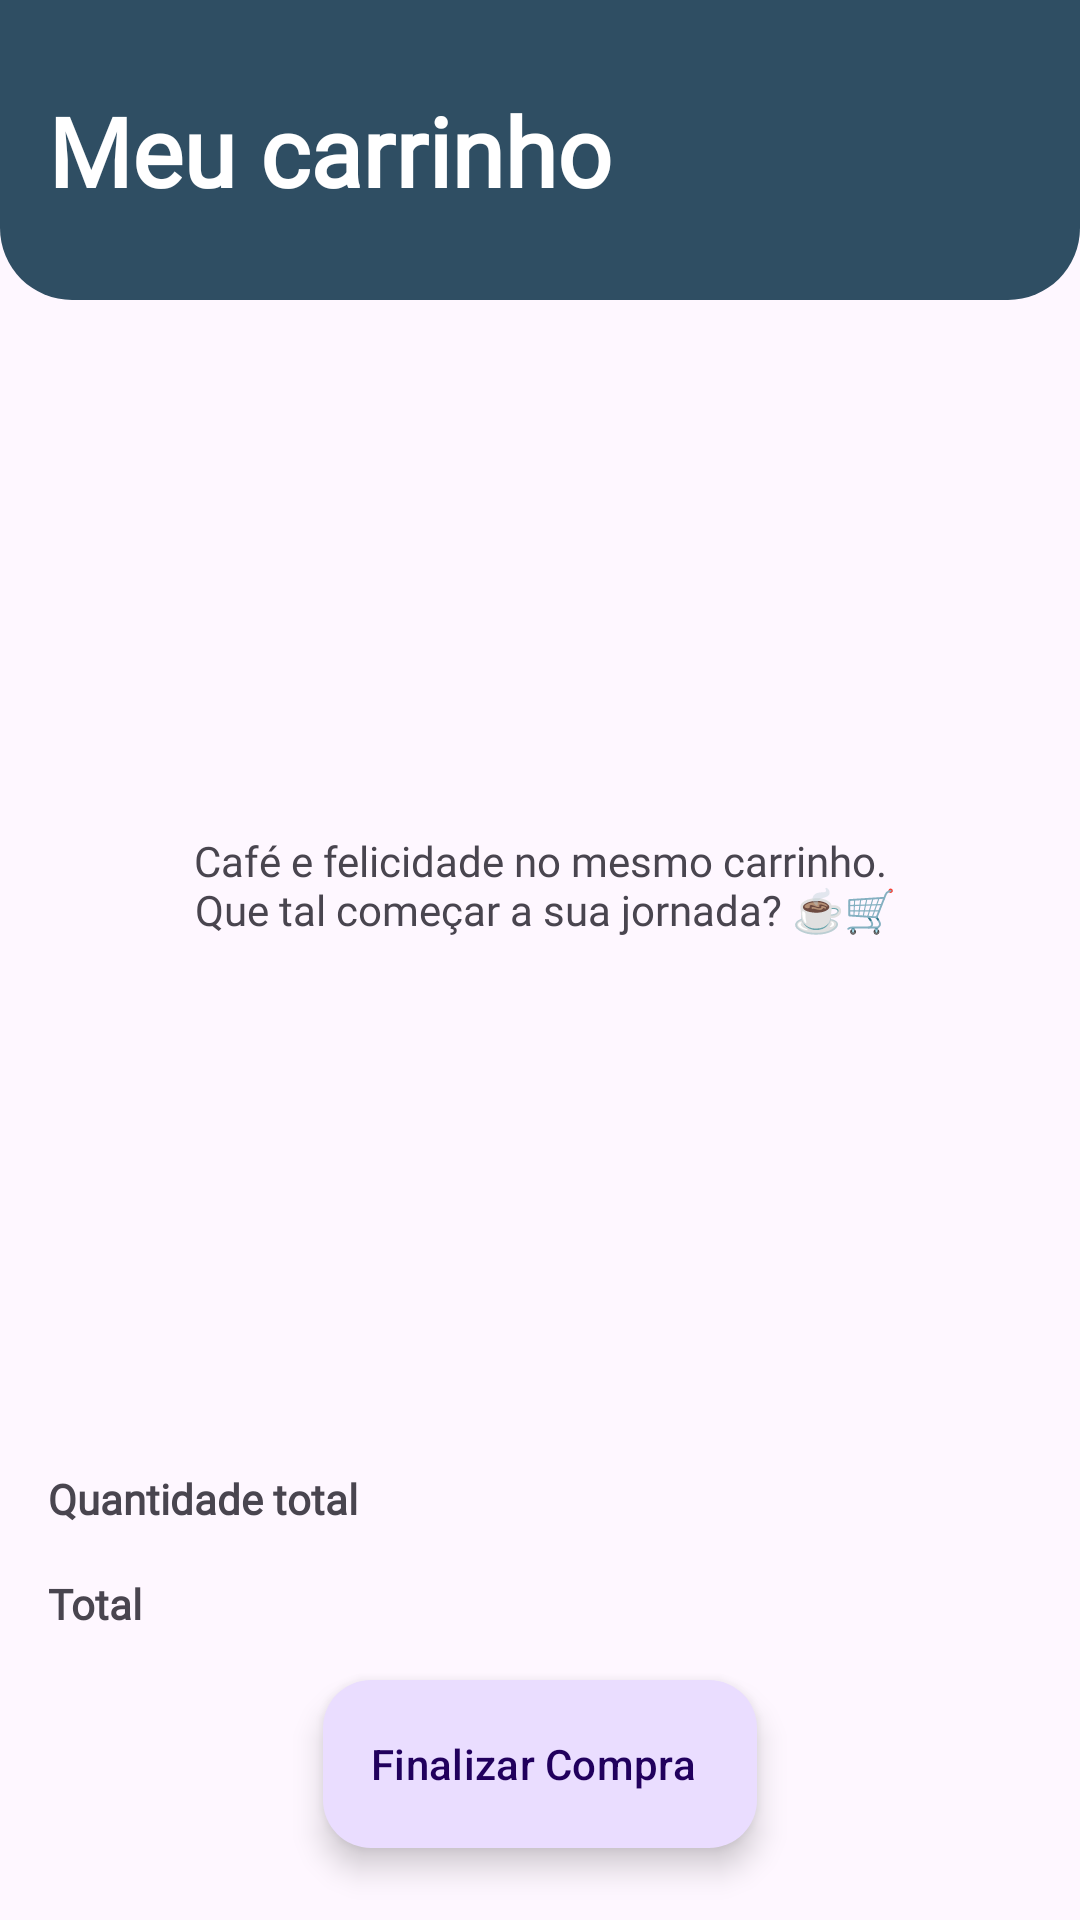

Produce the Android XML layout that renders to this screen, including the resource entries it uses.
<!-- AndroidManifest.xml: application theme Theme.YumeCafeteria -->
<!-- res/layout/activity_cart.xml -->
<?xml version="1.0" encoding="utf-8"?>
<androidx.constraintlayout.widget.ConstraintLayout xmlns:android="http://schemas.android.com/apk/res/android"
    xmlns:app="http://schemas.android.com/apk/res-auto"
    xmlns:tools="http://schemas.android.com/tools"
    android:layout_width="match_parent"
    android:layout_height="match_parent"
    tools:context=".presentation.cart.CartActivity">

    <ImageView
        android:id="@+id/top_shape"
        android:layout_width="match_parent"
        android:layout_height="100dp"
        android:background="@drawable/top_shape"
        app:layout_constraintEnd_toEndOf="parent"
        app:layout_constraintStart_toStartOf="parent"
        app:layout_constraintTop_toTopOf="parent" />

    <TextView
        android:id="@+id/menu"
        android:layout_width="wrap_content"
        android:layout_height="wrap_content"
        android:layout_marginStart="16dp"
        android:fontFamily="@font/abeezee"
        android:text="@string/title_my_cart"
        android:textColor="@color/white"
        android:textSize="32sp"
        android:textStyle="bold"
        app:layout_constraintBottom_toBottomOf="@id/top_shape"
        app:layout_constraintStart_toStartOf="@id/top_shape"
        app:layout_constraintTop_toTopOf="@id/top_shape" />

    <androidx.recyclerview.widget.RecyclerView
        android:id="@+id/recyclerview_cart_product"
        android:layout_width="0dp"
        android:layout_height="0dp"
        android:layout_margin="8dp"
        android:visibility="gone"
        app:layoutManager="androidx.recyclerview.widget.GridLayoutManager"
        app:layout_constraintBottom_toTopOf="@id/title_quantity_total"
        app:layout_constraintEnd_toEndOf="parent"
        app:layout_constraintStart_toStartOf="parent"
        app:layout_constraintTop_toBottomOf="@id/top_shape"
        tools:listitem="@layout/item_product_cart" />

    <TextView
        android:id="@+id/empty_cart_message"
        android:layout_width="0dp"
        android:layout_height="0dp"
        android:fontFamily="@font/abeezee"
        android:gravity="center"
        android:text="@string/empty_cart_message"
        app:layout_constraintBottom_toTopOf="@id/title_quantity_total"
        app:layout_constraintEnd_toEndOf="parent"
        app:layout_constraintHorizontal_bias="0.0"
        app:layout_constraintStart_toStartOf="parent"
        app:layout_constraintTop_toBottomOf="@id/top_shape"
        app:layout_constraintVertical_bias="0.0" />

    <TextView
        android:id="@+id/title_quantity_total"
        android:layout_width="wrap_content"
        android:layout_height="wrap_content"
        android:layout_marginStart="16dp"
        android:layout_marginBottom="16dp"
        android:fontFamily="@font/abeezee"
        android:text="@string/total_amount"
        android:textStyle="bold"
        app:layout_constraintBottom_toTopOf="@id/title_price_total"
        app:layout_constraintStart_toStartOf="parent"

        />

    <TextView
        android:id="@+id/quantity_total"
        android:layout_width="wrap_content"
        android:layout_height="wrap_content"
        android:layout_marginEnd="16dp"
        app:layout_constraintBottom_toBottomOf="@id/title_quantity_total"
        app:layout_constraintEnd_toEndOf="parent"
        app:layout_constraintTop_toTopOf="@id/title_quantity_total"
        tools:text="3 und." />

    <TextView
        android:id="@+id/title_price_total"
        android:layout_width="wrap_content"
        android:layout_height="wrap_content"
        android:layout_marginStart="16dp"

        android:layout_marginBottom="16dp"
        android:fontFamily="@font/abeezee"
        android:text="@string/total"
        android:textStyle="bold"
        app:layout_constraintBottom_toTopOf="@id/fab_finalize_purchase"
        app:layout_constraintStart_toStartOf="parent" />

    <TextView
        android:id="@+id/total"
        android:layout_width="wrap_content"
        android:layout_height="wrap_content"
        android:layout_marginEnd="16dp"
        app:layout_constraintBottom_toBottomOf="@id/title_price_total"
        app:layout_constraintEnd_toEndOf="parent"
        app:layout_constraintTop_toTopOf="@id/title_price_total"
        tools:text="R$ 25.00" />

    <com.google.android.material.floatingactionbutton.ExtendedFloatingActionButton
        android:id="@+id/fab_finalize_purchase"
        android:layout_width="wrap_content"
        android:layout_height="wrap_content"
        android:layout_marginStart="24dp"
        android:layout_marginTop="16dp"
        android:layout_marginEnd="24dp"
        android:layout_marginBottom="24dp"
        android:text="@string/finalize_purchase"
        android:textAlignment="textStart"
        app:layout_constraintBottom_toBottomOf="parent"
        app:layout_constraintEnd_toEndOf="parent"
        app:layout_constraintStart_toStartOf="parent" />


</androidx.constraintlayout.widget.ConstraintLayout>
<!-- res/layout/item_product_cart.xml (included above) -->
<?xml version="1.0" encoding="utf-8"?>
<androidx.cardview.widget.CardView xmlns:android="http://schemas.android.com/apk/res/android"
    xmlns:app="http://schemas.android.com/apk/res-auto"
    xmlns:tools="http://schemas.android.com/tools"
    android:layout_width="match_parent"
    android:layout_height="wrap_content"
    android:layout_margin="4dp"
    android:elevation="4dp"
    app:cardCornerRadius="16dp">

    <androidx.constraintlayout.widget.ConstraintLayout
        android:layout_width="match_parent"
        android:layout_height="wrap_content">

        <ImageView
            android:id="@+id/image"
            android:layout_width="100dp"
            android:layout_height="100dp"
            android:scaleType="centerCrop"
            android:src="@drawable/cappucino"
            app:layout_constraintBottom_toBottomOf="parent"
            app:layout_constraintStart_toStartOf="parent"
            app:layout_constraintTop_toTopOf="parent" />

        <TextView
            android:id="@+id/product_cart_name"
            android:layout_width="wrap_content"
            android:layout_height="wrap_content"
            android:layout_marginStart="16dp"
            android:layout_marginTop="8dp"
            android:fontFamily="@font/abeezee"
            android:gravity="start"
            android:textSize="16sp"
            android:textStyle="bold"
            app:layout_constraintBottom_toTopOf="@id/product_cart_description"
            app:layout_constraintStart_toEndOf="@id/image"
            app:layout_constraintTop_toTopOf="parent"
            tools:text="Cappuccino" />

        <com.google.android.material.button.MaterialButton
            android:id="@+id/btn_delete"
            style="@style/Widget.MaterialComponents.Button.TextButton"
            android:layout_width="wrap_content"
            android:layout_height="wrap_content"
            android:fontFamily="@font/abeezee"
            android:text="@string/title_button_delete"
            android:textColor="#002AFB"
            android:textSize="10sp"
            android:textStyle="italic"
            app:layout_constraintBottom_toBottomOf="@id/product_cart_name"
            app:layout_constraintEnd_toEndOf="parent"
            app:layout_constraintTop_toTopOf="@id/product_cart_name" />


        <TextView
            android:id="@+id/product_cart_description"
            android:layout_width="0dp"
            android:layout_height="wrap_content"
            android:layout_marginStart="16dp"
            android:layout_marginTop="4dp"
            android:layout_marginEnd="16dp"
            android:ellipsize="end"
            android:fontFamily="@font/abeezee"
            android:maxLines="2"
            android:textSize="10sp"
            android:textStyle="italic"
            app:layout_constraintEnd_toEndOf="parent"
            app:layout_constraintStart_toEndOf="@id/image"
            app:layout_constraintTop_toBottomOf="@id/product_cart_name"
            tools:text="O Macchiato é uma celebração da simplicidade. Um Espresso puro, 'manchado' com uma pitada sutil de leite vaporizado. Esta bebida destaca as notas ricas do café, proporcionando uma experiência audaciosa e refinada." />

        <TextView
            android:id="@+id/product_cart_price"
            android:layout_width="wrap_content"
            android:layout_height="wrap_content"
            android:fontFamily="@font/abeezee"
            android:textColor="#E55737"
            android:textSize="16sp"
            android:textStyle="bold"
            app:layout_constraintBottom_toBottomOf="parent"
            app:layout_constraintStart_toStartOf="@id/product_cart_name"
            app:layout_constraintTop_toBottomOf="@id/product_cart_description"
            tools:text="$5,10" />

        <ImageButton
            android:id="@+id/btn_ic_down"
            android:layout_width="15dp"
            android:layout_height="15dp"
            android:layout_marginEnd="8dp"
            android:background="?android:attr/selectableItemBackground"
            android:src="@drawable/ic_quantity_down"
            app:layout_constraintBottom_toBottomOf="@id/quantity"
            app:layout_constraintEnd_toStartOf="@id/quantity"
            app:layout_constraintHorizontal_bias="1"
            app:layout_constraintHorizontal_chainStyle="packed"
            app:layout_constraintStart_toEndOf="@id/product_cart_price"
            app:layout_constraintTop_toTopOf="@id/quantity" />

        <TextView
            android:id="@+id/quantity"
            android:layout_width="wrap_content"
            android:layout_height="wrap_content"
            android:layout_marginTop="8dp"
            android:layout_marginBottom="8dp"
            android:gravity="center"
            android:padding="8dp"
            android:text="1"
            app:layout_constraintBottom_toBottomOf="parent"
            app:layout_constraintEnd_toStartOf="@id/btn_ic_up"
            app:layout_constraintHorizontal_chainStyle="packed"
            app:layout_constraintStart_toEndOf="@id/btn_ic_down"
            app:layout_constraintTop_toBottomOf="@id/product_cart_description" />

        <ImageButton
            android:id="@+id/btn_ic_up"
            android:layout_width="15dp"
            android:layout_height="15dp"
            android:layout_marginStart="8dp"
            android:layout_marginEnd="16dp"
            android:background="?android:attr/selectableItemBackground"
            android:src="@drawable/ic_quantity_up"
            app:layout_constraintBottom_toBottomOf="@id/quantity"
            app:layout_constraintEnd_toEndOf="parent"
            app:layout_constraintHorizontal_chainStyle="packed"
            app:layout_constraintStart_toEndOf="@id/quantity"
            app:layout_constraintTop_toTopOf="@id/quantity" />

    </androidx.constraintlayout.widget.ConstraintLayout>
</androidx.cardview.widget.CardView>
<!-- resources referenced by this layout -->
<resources>
  <!-- drawable cappucino: webp bitmap (drawable, 487866 bytes) -->
  <!-- drawable ic_quantity_down (drawable) -->
  <vector xmlns:android="http://schemas.android.com/apk/res/android"
      android:width="24dp"
      android:height="24dp"
      android:viewportWidth="24"
      android:viewportHeight="24">
      <path
          android:fillColor="#FF000000"
          android:fillType="evenOdd"
          android:pathData="M23.245,4l-11.245,14.374 -11.219,-14.374 -0.781,0.619 12,15.381 12,-15.391 -0.755,-0.609z" />
  </vector>
  <!-- drawable ic_quantity_up (drawable) -->
  <vector xmlns:android="http://schemas.android.com/apk/res/android"
      android:width="24dp"
      android:height="24dp"
      android:viewportWidth="24"
      android:viewportHeight="24">
      <path
          android:fillColor="#FF000000"
          android:fillType="evenOdd"
          android:pathData="M23.245,20l-11.245,-14.374 -11.219,14.374 -0.781,-0.619 12,-15.381 12,15.391 -0.755,0.609z" />
  </vector>
  <!-- drawable top_shape (drawable) -->
  <?xml version="1.0" encoding="utf-8"?>
  <shape xmlns:android="http://schemas.android.com/apk/res/android"
      android:shape="rectangle">
  
      <corners
          android:bottomLeftRadius="24dp"
          android:bottomRightRadius="24dp" />
      <solid android:color="#2F4E63" />
  </shape>
  <string name="empty_cart_message">Café e felicidade no mesmo carrinho.\n Que tal começar a sua jornada? ☕🛒</string>
  <string name="finalize_purchase">Finalizar Compra</string>
  <string name="title_button_delete">Excluir</string>
  <string name="title_my_cart">Meu carrinho</string>
  <string name="total">Total</string>
  <string name="total_amount">Quantidade total</string>
  <style name="Theme.YumeCafeteria" parent="Base.Theme.YumeCafeteria" />
  <style name="Base.Theme.YumeCafeteria" parent="Theme.Material3.DayNight.NoActionBar">
          <item name="android:statusBarColor">#2F4E63</item>
      </style>
  <!-- not gathered from this repository: default colours our renderer supplied (Android Studio template values) -->
  <color name="white">#FFFFFFFF</color>
</resources>
